Labelled photos from "dataset", an image-classification folder in laodefarhan/banana-classification. The possible labels are: mentah, setengah matang.

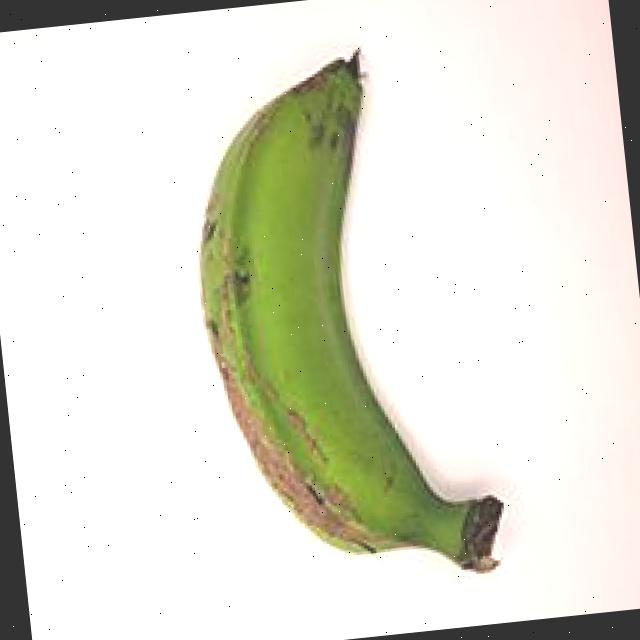
Label: mentah

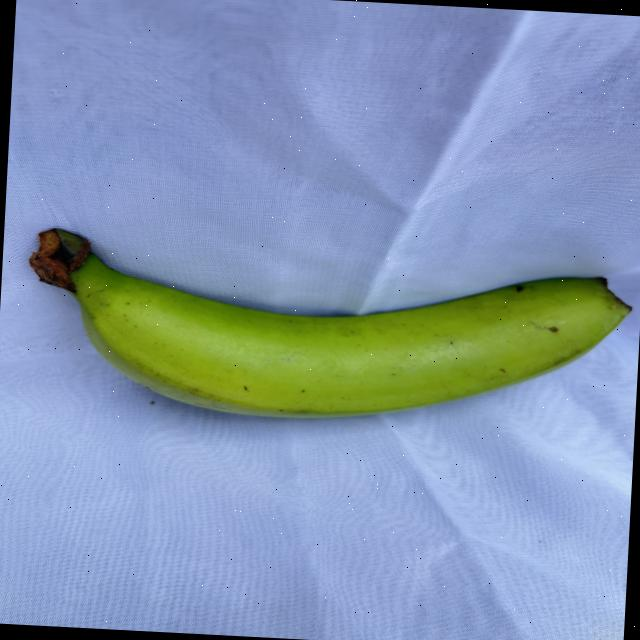
Label: mentah

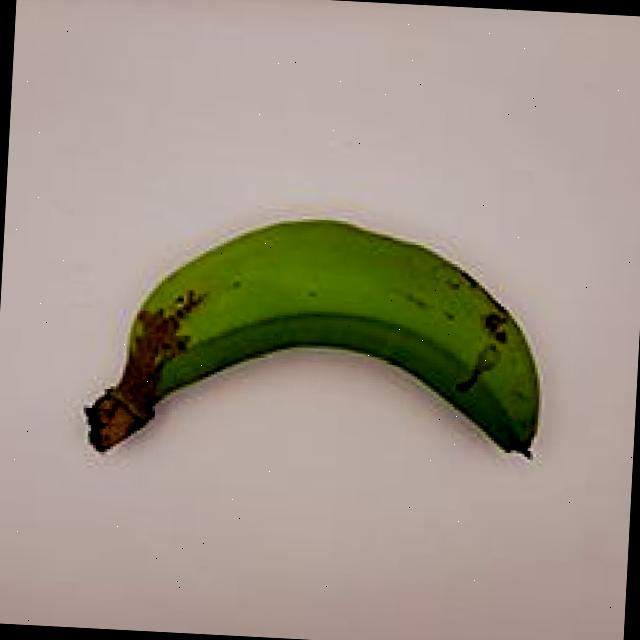
Label: mentah

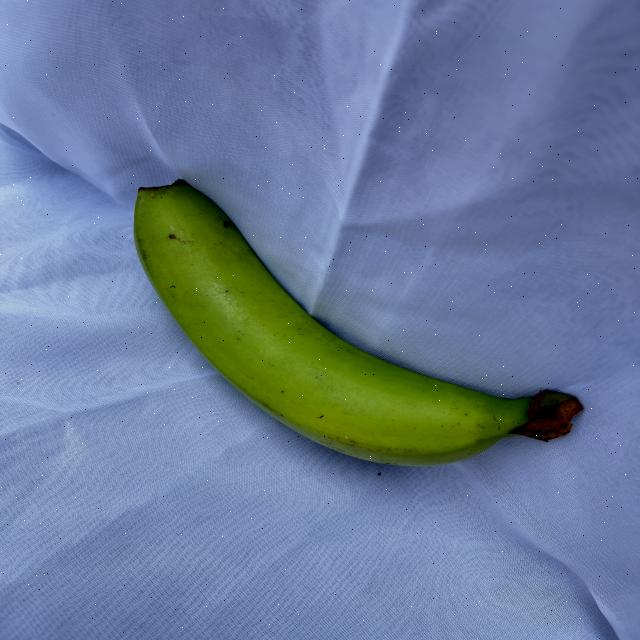
Label: mentah

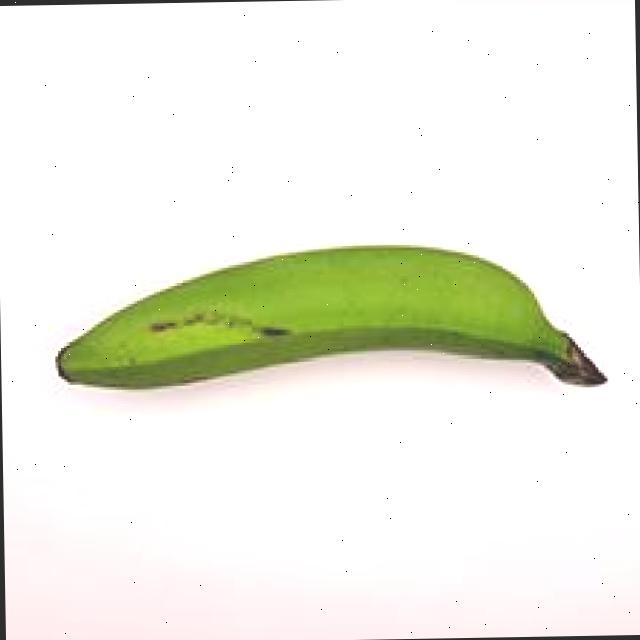
Label: mentah

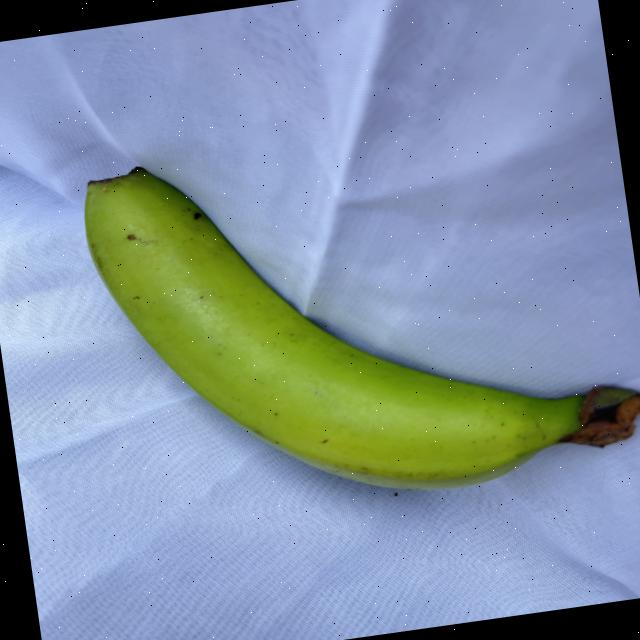
Label: mentah
